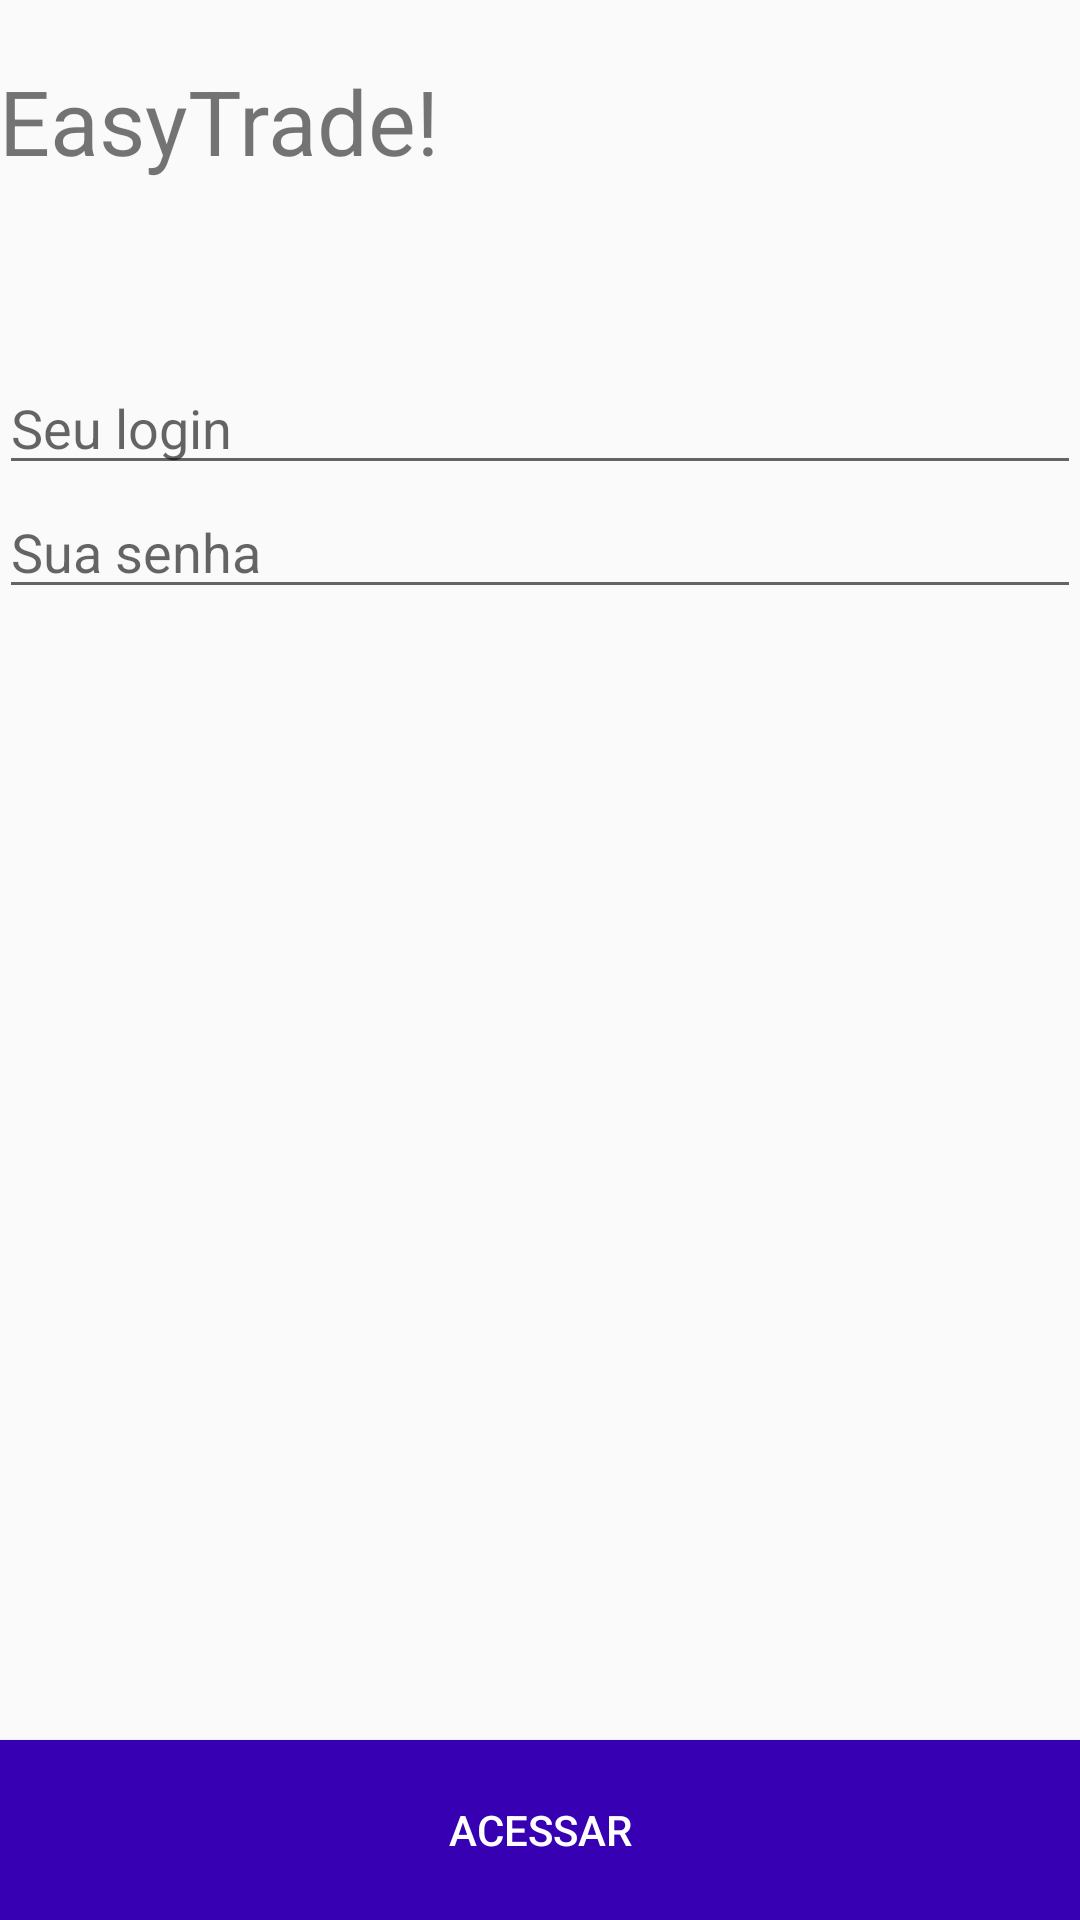

The Android layout XML behind this screen, and the referenced resources:
<!-- AndroidManifest.xml: application theme AppTheme -->
<!-- res/layout/activity_login.xml -->
<?xml version="1.0" encoding="utf-8"?>
<RelativeLayout xmlns:android="http://schemas.android.com/apk/res/android"
    xmlns:tools="http://schemas.android.com/tools" android:layout_width="match_parent"
    android:layout_height="match_parent" android:paddingLeft="@dimen/activity_horizontal_margin"
    android:paddingRight="@dimen/activity_horizontal_margin"
    android:paddingTop="@dimen/activity_vertical_margin"
    android:paddingBottom="@dimen/activity_vertical_margin" tools:context=".Login">

    <TextView
        android:id="@+id/titulo"
        android:text="EasyTrade!"
        android:textSize="30dp"
        android:layout_width="wrap_content"
        android:layout_height="wrap_content"
        android:layout_marginTop="20dp"/>

    <EditText
        android:id="@+id/login"
        android:hint="Seu login"
        android:layout_width="match_parent"
        android:layout_height="wrap_content"
        android:layout_below="@+id/titulo"
        android:layout_alignParentLeft="true"
        android:layout_alignParentStart="true"
        android:layout_marginTop="60dp"
        style="@style/EditPadrao"/>

    <EditText
        android:id="@+id/senha"
        android:layout_below="@+id/login"
        android:hint="Sua senha"
        android:layout_width="match_parent"
        android:layout_height="wrap_content"
        android:inputType="textPassword"
        style="@style/EditPadrao"/>

    <Button
        android:id="@+id/logar"
        android:text="Acessar"
        android:layout_width="match_parent"
        android:layout_height="wrap_content"
        android:layout_alignParentBottom="true"
        android:layout_alignParentLeft="true"
        android:layout_alignParentStart="true"
        style="@style/BotaoPadrao"/>
</RelativeLayout>
<!-- resources referenced by this layout -->
<resources>
  <style name="BotaoPadrao">
          <item name="android:height">60dp</item>
          <item name="android:textColor">#ffffff</item>
          <item name="android:background">@color/colorPrimaryDark</item>
      </style>
  <style name="EditPadrao">
      </style>
  <style name="AppTheme" parent="Theme.AppCompat.Light.DarkActionBar">
          
          <item name="colorPrimary">@color/colorPrimary</item>
          <item name="colorPrimaryDark">@color/colorPrimaryDark</item>
          <item name="colorAccent">@color/colorAccent</item>
      </style>
  <!-- not gathered from this repository: default colours our renderer supplied (Android Studio template values) -->
  <color name="colorPrimary">#FF6200EE</color>
  <color name="colorPrimaryDark">#FF3700B3</color>
  <color name="colorAccent">#FF03DAC5</color>
</resources>
